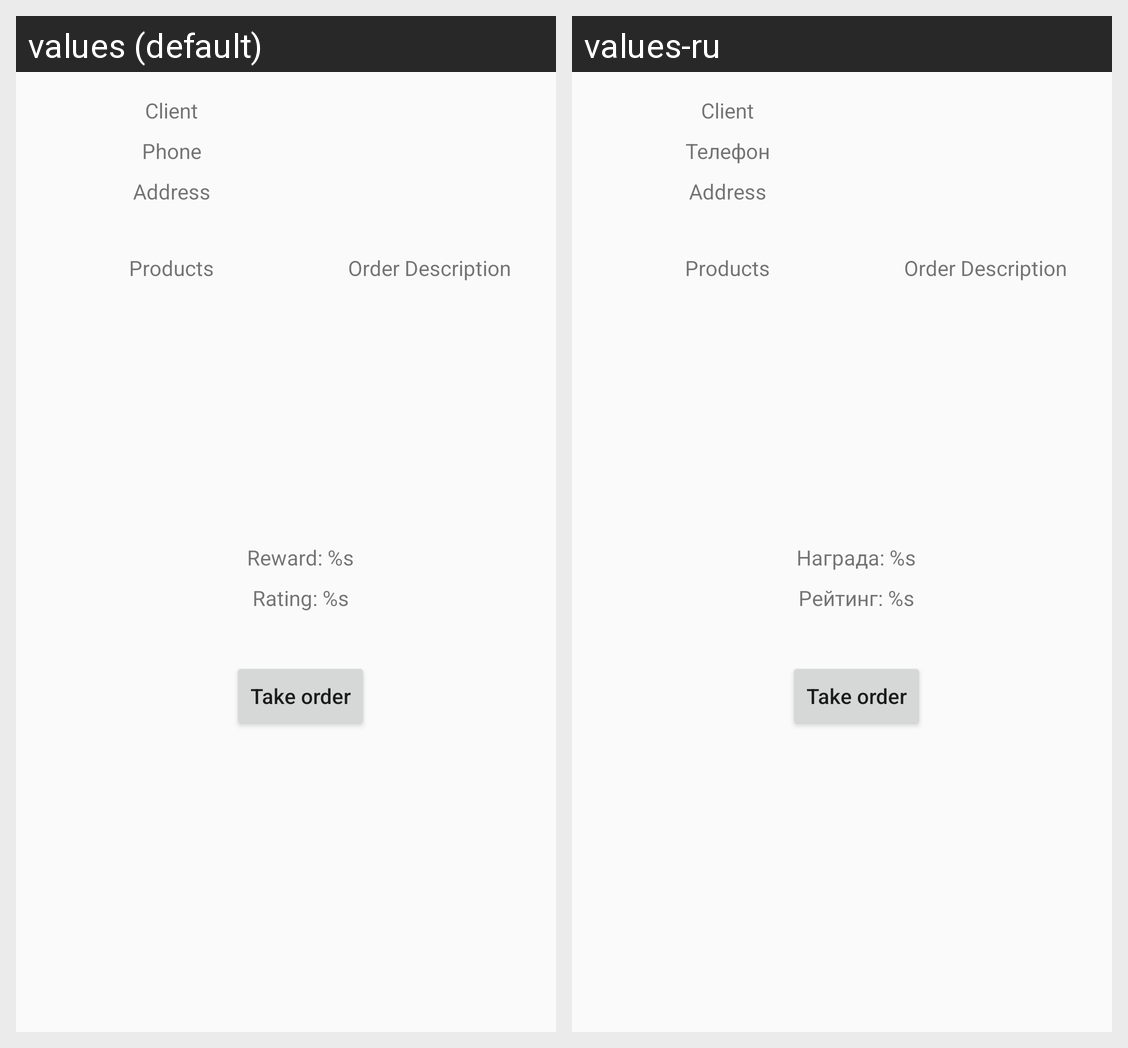

Translations of the strings shown on this Android screen, per locale in the grid:
Android screen res/layout/fragment_available_order_details.xml rendered under 2 locales, left to right: values (default), values-ru. Device: Nexus 5 (rendered at 1080×1920; each locale shown at half size, 540×960, under a caption strip naming it); theme Theme.FootDelivery.
Strings drawn on this screen, with the default value and each locale's value (text and hints the layout hard-codes, and strings that could not be matched under every locale, appear in the picture but are not listed):

user_phone_hint
  values: Phone
  values-ru: Телефон

courier_reward_text
  values: Reward: %s
  values-ru: Награда: %s

rating_text
  values: Rating: %s
  values-ru: Рейтинг: %s
